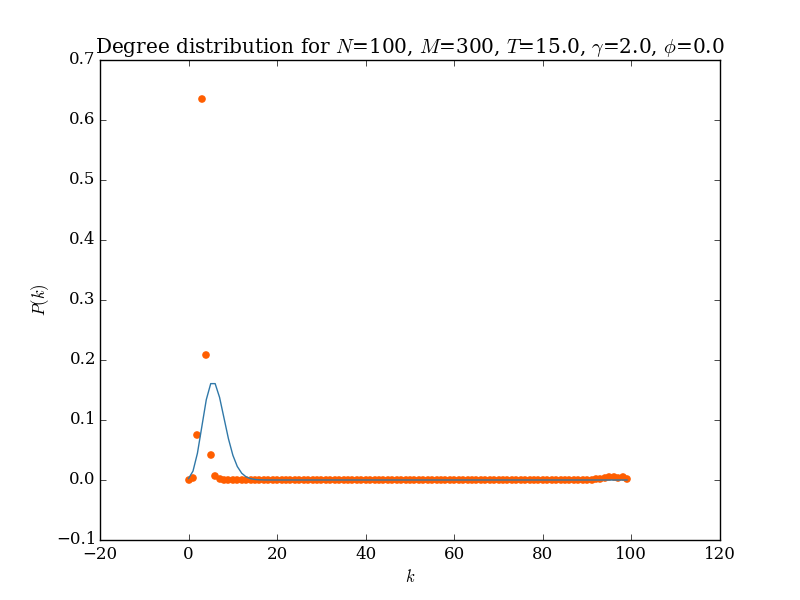

Data behind this chart, as committed beside it:
k; 0; 1; 2; 3; 4; 5; 6; 7; 8; 9; 10; 11; 12; 13; 14; 15; 16; 17; 18; 19; 20; 21; 22
y; 0.0; 89.0; 2516; 21199; 6947; 1367; 236.0; 39.0; 5.0; 0.0; 0.0; 0.0; 0.0; 0.0; 0.0; 0.0; 0.0; 0.0; 0.0; 0.0; 0.0; 0.0; 0.0
